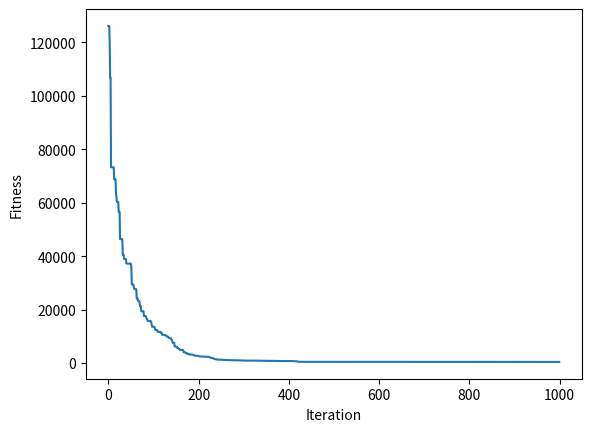

Python code for this plot:
## PSO optimization algorithm
import numpy as np
import matplotlib.pyplot as plt
import random
import math

# Define the objective function
def obj_func(x):
    return sum(x*x) * (1 + random.random()) - 450

# Define the PSO algorithm
def PSO(obj_func, lb, ub, dim, n_particles, n_iter):
    # Initialize the particle position
    x = np.random.uniform(lb, ub, (n_particles, dim))
    # Initialize the particle velocity
    v = np.random.uniform(-1, 1, (n_particles, dim))
    # Initialize the pbest and gbest
    pbest = x
    gbest = x[np.argmin(obj_func(x))]
    # Initialize the particle fitness
    fitness = np.full(n_particles, float("inf"))
    # Initialize the best fitness value
    best_fitness = float("inf")
    # Initialize the fitness history
    fitness_history = np.empty((n_iter, 1))
    # Iteration
    for iter in range(n_iter):
        for i in range(n_particles):
            # Calculate the fitness
            fitness[i] = obj_func(x[i])
            # Update the pbest
            if fitness[i] < obj_func(pbest[i]):
                pbest[i] = x[i]
            # Update the gbest
            if fitness[i] < best_fitness:
                gbest = x[i]
                best_fitness = fitness[i]
        # Update the particle velocity
        w = 0.5
        c1 = 2
        c2 = 2
        v = w * v + c1 * np.random.uniform(0, 1, (n_particles, dim)) * (pbest - x) + c2 * np.random.uniform(0, 1, (n_particles, dim)) * (gbest - x)
        # Update the particle position
        x = x + v
        # Record the best fitness
        fitness_history[iter] = best_fitness
        # Display the iteration information
        print("Iteration: ", iter, " f(x)= ", best_fitness)
    return gbest, fitness_history

# Set the parameters
lb = -100
ub = 100
dim = 50
n_particles = 256
n_iter = 1000

# Run the PSO algorithm
gbest, fitness_history = PSO(obj_func, lb, ub, dim, n_particles, n_iter)

# Plot the convergence curve
plt.plot(fitness_history)
plt.xlabel("Iteration")
plt.ylabel("Fitness")
plt.show()

# Print the results
print("The best position is: ", gbest)
print("The best fitness value is: ", obj_func(gbest))


